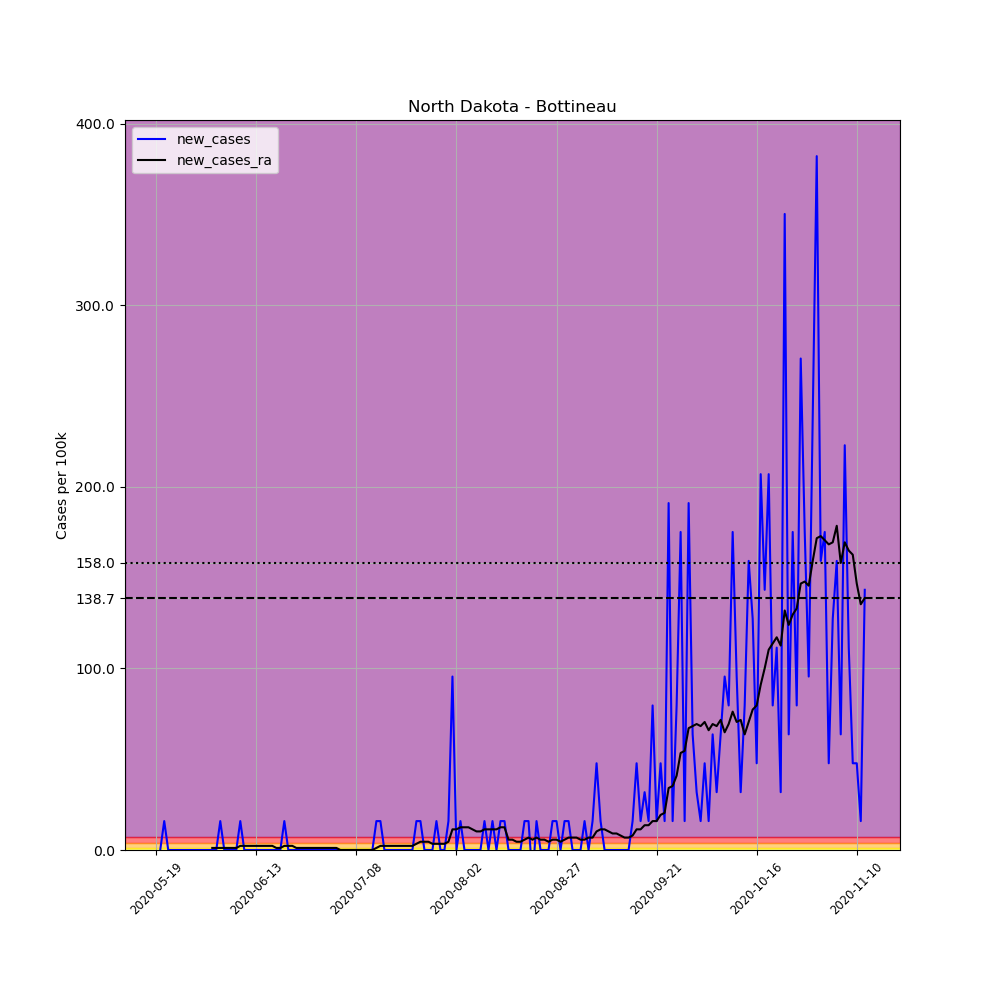

The table this chart was drawn from, first rows:
, date, county, state, fips, cases, deaths, COUNTY, STNAME, CTYNAME, POPESTIMATE2019, per_100k, new_cases, new_cases_ra
672405, 2020-05-19, Bottineau, North Dakota, 38009, 1, 0, 9, North Dakota, Bottineau, 6282, 15.92, , 
672406, 2020-05-20, Bottineau, North Dakota, 38009, 1, 0, 9, North Dakota, Bottineau, 6282, 15.92, 0.0, 
672407, 2020-05-21, Bottineau, North Dakota, 38009, 2, 0, 9, North Dakota, Bottineau, 6282, 31.84, 15.92, 
672408, 2020-05-22, Bottineau, North Dakota, 38009, 2, 0, 9, North Dakota, Bottineau, 6282, 31.84, 0.0, 
672409, 2020-05-23, Bottineau, North Dakota, 38009, 2, 0, 9, North Dakota, Bottineau, 6282, 31.84, 0.0, 
672410, 2020-05-24, Bottineau, North Dakota, 38009, 2, 0, 9, North Dakota, Bottineau, 6282, 31.84, 0.0, 
672411, 2020-05-25, Bottineau, North Dakota, 38009, 2, 0, 9, North Dakota, Bottineau, 6282, 31.84, 0.0, 
672412, 2020-05-26, Bottineau, North Dakota, 38009, 2, 0, 9, North Dakota, Bottineau, 6282, 31.84, 0.0, 
672413, 2020-05-27, Bottineau, North Dakota, 38009, 2, 0, 9, North Dakota, Bottineau, 6282, 31.84, 0.0, 
672414, 2020-05-28, Bottineau, North Dakota, 38009, 2, 0, 9, North Dakota, Bottineau, 6282, 31.84, 0.0, 
672415, 2020-05-29, Bottineau, North Dakota, 38009, 2, 0, 9, North Dakota, Bottineau, 6282, 31.84, 0.0, 
672416, 2020-05-30, Bottineau, North Dakota, 38009, 2, 0, 9, North Dakota, Bottineau, 6282, 31.84, 0.0, 
672417, 2020-05-31, Bottineau, North Dakota, 38009, 2, 0, 9, North Dakota, Bottineau, 6282, 31.84, 0.0, 
672418, 2020-06-01, Bottineau, North Dakota, 38009, 2, 0, 9, North Dakota, Bottineau, 6282, 31.84, 0.0, 
672419, 2020-06-02, Bottineau, North Dakota, 38009, 2, 0, 9, North Dakota, Bottineau, 6282, 31.84, 0.0, 1.137
672420, 2020-06-03, Bottineau, North Dakota, 38009, 2, 0, 9, North Dakota, Bottineau, 6282, 31.84, 0.0, 1.137
672421, 2020-06-04, Bottineau, North Dakota, 38009, 3, 0, 9, North Dakota, Bottineau, 6282, 47.76, 15.92, 1.137
672422, 2020-06-05, Bottineau, North Dakota, 38009, 3, 0, 9, North Dakota, Bottineau, 6282, 47.76, 0.0, 1.137
672423, 2020-06-06, Bottineau, North Dakota, 38009, 3, 0, 9, North Dakota, Bottineau, 6282, 47.76, 0.0, 1.137
672424, 2020-06-07, Bottineau, North Dakota, 38009, 3, 0, 9, North Dakota, Bottineau, 6282, 47.76, 0.0, 1.137
672425, 2020-06-08, Bottineau, North Dakota, 38009, 3, 0, 9, North Dakota, Bottineau, 6282, 47.76, 0.0, 1.137
672426, 2020-06-09, Bottineau, North Dakota, 38009, 4, 0, 9, North Dakota, Bottineau, 6282, 63.67, 15.92, 2.274
672427, 2020-06-10, Bottineau, North Dakota, 38009, 4, 0, 9, North Dakota, Bottineau, 6282, 63.67, 0.0, 2.274
672428, 2020-06-11, Bottineau, North Dakota, 38009, 4, 0, 9, North Dakota, Bottineau, 6282, 63.67, 0.0, 2.274
672429, 2020-06-12, Bottineau, North Dakota, 38009, 4, 0, 9, North Dakota, Bottineau, 6282, 63.67, 0.0, 2.274
672430, 2020-06-13, Bottineau, North Dakota, 38009, 4, 0, 9, North Dakota, Bottineau, 6282, 63.67, 0.0, 2.274
672431, 2020-06-14, Bottineau, North Dakota, 38009, 4, 0, 9, North Dakota, Bottineau, 6282, 63.67, 0.0, 2.274
672432, 2020-06-15, Bottineau, North Dakota, 38009, 4, 0, 9, North Dakota, Bottineau, 6282, 63.67, 0.0, 2.274
672433, 2020-06-16, Bottineau, North Dakota, 38009, 4, 0, 9, North Dakota, Bottineau, 6282, 63.67, 0.0, 2.274
672434, 2020-06-17, Bottineau, North Dakota, 38009, 4, 0, 9, North Dakota, Bottineau, 6282, 63.67, 0.0, 2.274
672435, 2020-06-18, Bottineau, North Dakota, 38009, 4, 0, 9, North Dakota, Bottineau, 6282, 63.67, 0.0, 1.137
672436, 2020-06-19, Bottineau, North Dakota, 38009, 4, 0, 9, North Dakota, Bottineau, 6282, 63.67, 0.0, 1.137
672437, 2020-06-20, Bottineau, North Dakota, 38009, 5, 0, 9, North Dakota, Bottineau, 6282, 79.59, 15.92, 2.274
672438, 2020-06-21, Bottineau, North Dakota, 38009, 5, 0, 9, North Dakota, Bottineau, 6282, 79.59, 0.0, 2.274
672439, 2020-06-22, Bottineau, North Dakota, 38009, 5, 0, 9, North Dakota, Bottineau, 6282, 79.59, 0.0, 2.274
672440, 2020-06-23, Bottineau, North Dakota, 38009, 5, 0, 9, North Dakota, Bottineau, 6282, 79.59, 0.0, 1.137
672441, 2020-06-24, Bottineau, North Dakota, 38009, 5, 0, 9, North Dakota, Bottineau, 6282, 79.59, 0.0, 1.137
672442, 2020-06-25, Bottineau, North Dakota, 38009, 5, 0, 9, North Dakota, Bottineau, 6282, 79.59, 0.0, 1.137
672443, 2020-06-26, Bottineau, North Dakota, 38009, 5, 0, 9, North Dakota, Bottineau, 6282, 79.59, 0.0, 1.137
672444, 2020-06-27, Bottineau, North Dakota, 38009, 5, 0, 9, North Dakota, Bottineau, 6282, 79.59, 0.0, 1.137
672445, 2020-06-28, Bottineau, North Dakota, 38009, 5, 0, 9, North Dakota, Bottineau, 6282, 79.59, 0.0, 1.137
672446, 2020-06-29, Bottineau, North Dakota, 38009, 5, 0, 9, North Dakota, Bottineau, 6282, 79.59, 0.0, 1.137
672447, 2020-06-30, Bottineau, North Dakota, 38009, 5, 0, 9, North Dakota, Bottineau, 6282, 79.59, 0.0, 1.137
672448, 2020-07-01, Bottineau, North Dakota, 38009, 5, 0, 9, North Dakota, Bottineau, 6282, 79.59, 0.0, 1.137
672449, 2020-07-02, Bottineau, North Dakota, 38009, 5, 0, 9, North Dakota, Bottineau, 6282, 79.59, 0.0, 1.137
672450, 2020-07-03, Bottineau, North Dakota, 38009, 5, 0, 9, North Dakota, Bottineau, 6282, 79.59, 0.0, 1.137
672451, 2020-07-04, Bottineau, North Dakota, 38009, 5, 0, 9, North Dakota, Bottineau, 6282, 79.59, 0.0, 2.5376526277146434e-16
672452, 2020-07-05, Bottineau, North Dakota, 38009, 5, 0, 9, North Dakota, Bottineau, 6282, 79.59, 0.0, 2.5376526277146434e-16
672453, 2020-07-06, Bottineau, North Dakota, 38009, 5, 0, 9, North Dakota, Bottineau, 6282, 79.59, 0.0, 2.5376526277146434e-16
672454, 2020-07-07, Bottineau, North Dakota, 38009, 5, 0, 9, North Dakota, Bottineau, 6282, 79.59, 0.0, 2.5376526277146434e-16
672455, 2020-07-08, Bottineau, North Dakota, 38009, 5, 0, 9, North Dakota, Bottineau, 6282, 79.59, 0.0, 2.5376526277146434e-16
672456, 2020-07-09, Bottineau, North Dakota, 38009, 5, 0, 9, North Dakota, Bottineau, 6282, 79.59, 0.0, 2.5376526277146434e-16
672457, 2020-07-10, Bottineau, North Dakota, 38009, 5, 0, 9, North Dakota, Bottineau, 6282, 79.59, 0.0, 2.5376526277146434e-16
672458, 2020-07-11, Bottineau, North Dakota, 38009, 5, 0, 9, North Dakota, Bottineau, 6282, 79.59, 0.0, 2.5376526277146434e-16
672459, 2020-07-12, Bottineau, North Dakota, 38009, 5, 0, 9, North Dakota, Bottineau, 6282, 79.59, 0.0, 2.5376526277146434e-16
672460, 2020-07-13, Bottineau, North Dakota, 38009, 6, 0, 9, North Dakota, Bottineau, 6282, 95.51, 15.92, 1.137
672461, 2020-07-14, Bottineau, North Dakota, 38009, 7, 0, 9, North Dakota, Bottineau, 6282, 111.4, 15.92, 2.274
672462, 2020-07-15, Bottineau, North Dakota, 38009, 7, 0, 9, North Dakota, Bottineau, 6282, 111.4, 0.0, 2.274
672463, 2020-07-16, Bottineau, North Dakota, 38009, 7, 0, 9, North Dakota, Bottineau, 6282, 111.4, 0.0, 2.274
672464, 2020-07-17, Bottineau, North Dakota, 38009, 7, 0, 9, North Dakota, Bottineau, 6282, 111.4, 0.0, 2.274
... 118 more rows
